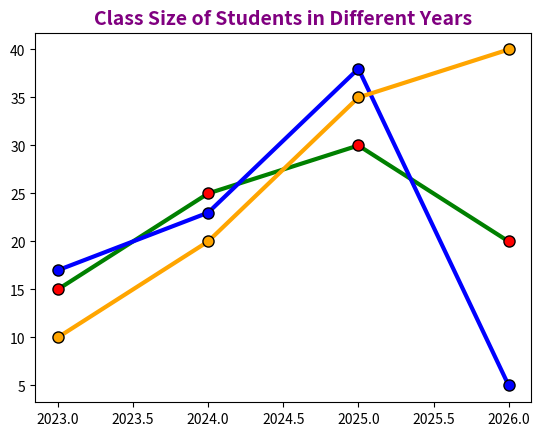

Recreate this plot in Python.
# Cell 18

import matplotlib.pyplot as plt
import numpy as np

x = np.array([2023, 2024, 2025, 2026])
y1 = np.array([15, 25, 30, 20])
y2 = np.array([17, 23, 38, 5])
y3= np.array([10, 20, 35, 40])

plt.title("Class Size of Students in Different Years", fontsize=14, fontweight="bold", color="purple")

plt.plot(x, y1, marker="o", markersize=8, markerfacecolor="red", markeredgecolor="black", linestyle = "solid", linewidth=3, color="green")
plt.plot(x, y2, marker="o", markersize=8, markerfacecolor="blue", markeredgecolor="black", linestyle = "solid", linewidth=3, color="blue")
plt.plot(x, y3, marker="o", markersize=8, markerfacecolor="orange", markeredgecolor="black", linestyle = "solid", linewidth=3, color="orange")

plt.show()
